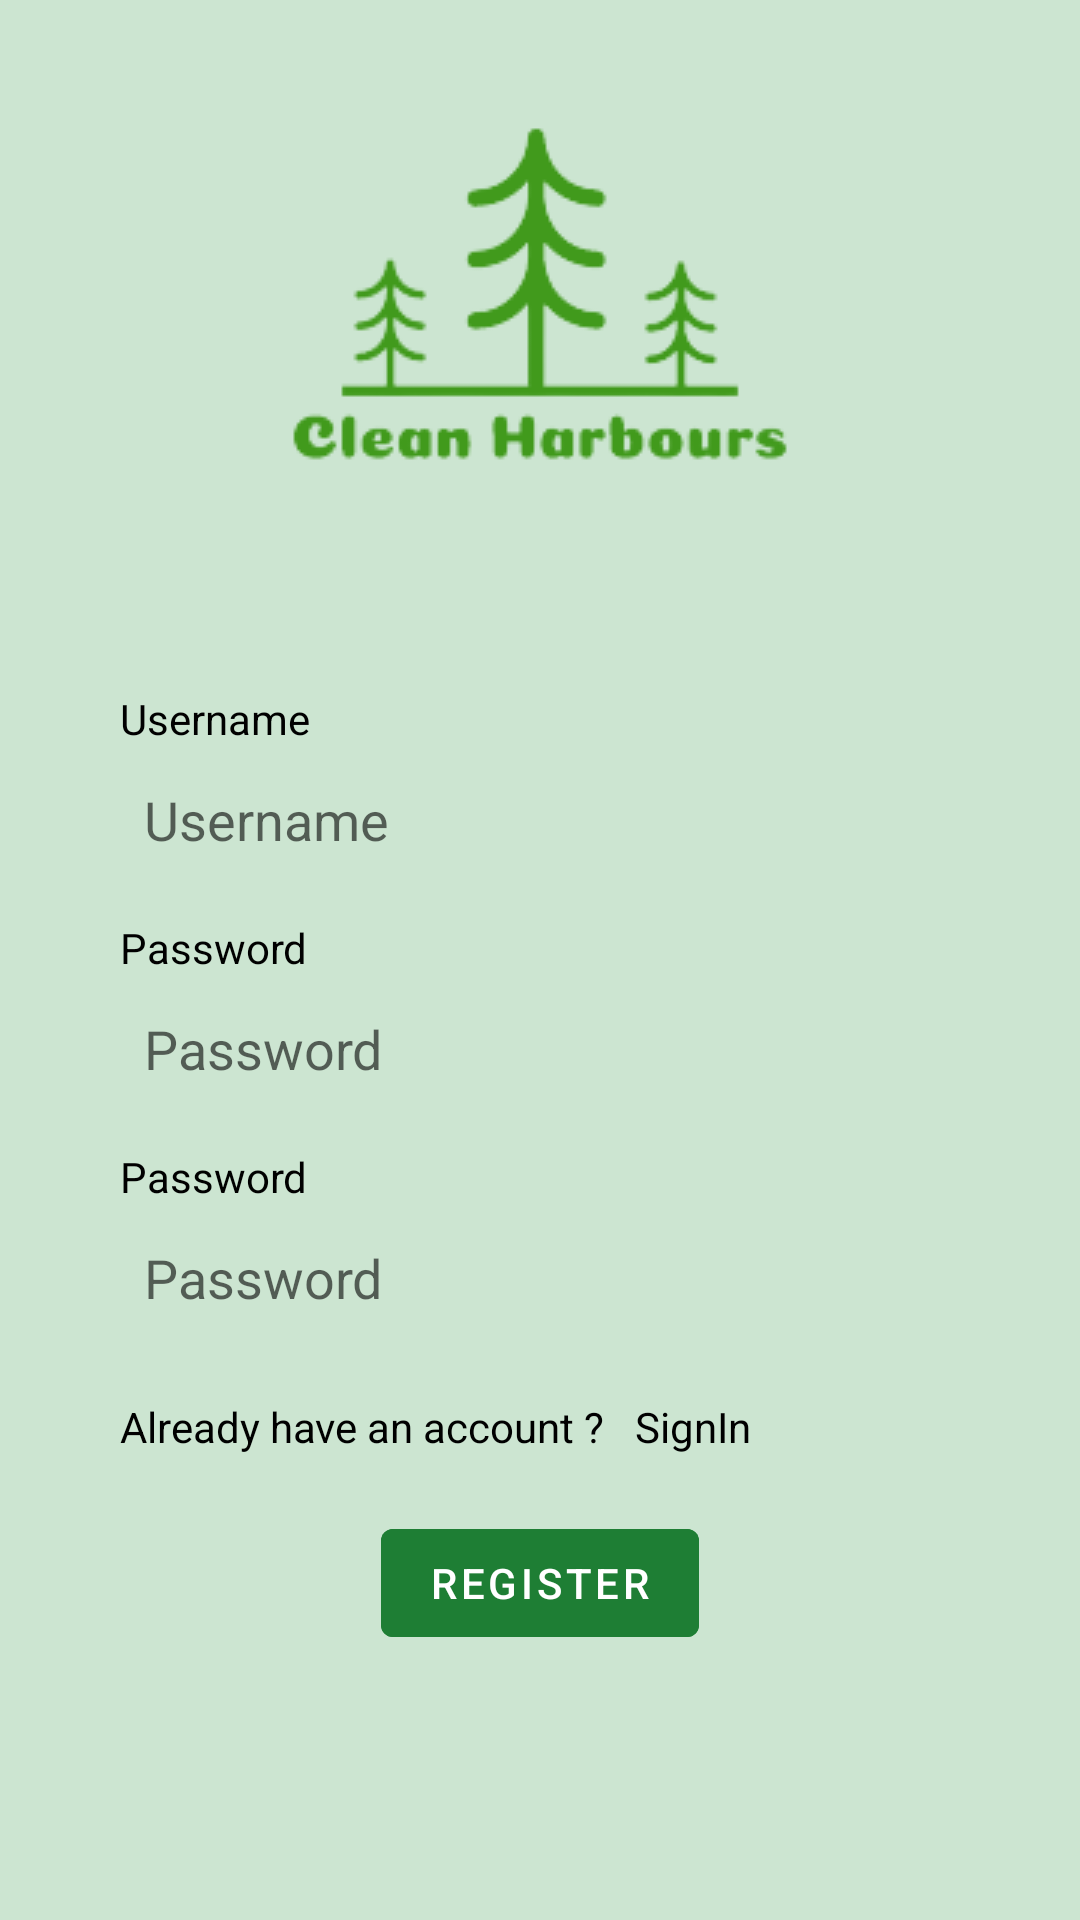

Reconstruct the res/layout file that produces this screen, plus the resources it refers to.
<!-- AndroidManifest.xml: application theme Theme.CleanHarbours -->
<!-- res/layout/fragment_main.xml -->
<?xml version="1.0" encoding="utf-8"?>
<androidx.constraintlayout.widget.ConstraintLayout xmlns:android="http://schemas.android.com/apk/res/android"
    xmlns:app="http://schemas.android.com/apk/res-auto"
    xmlns:tools="http://schemas.android.com/tools"
    android:id="@+id/container"
    android:layout_width="match_parent"
    android:layout_height="match_parent"
    android:background="@color/background"
    android:paddingLeft="@dimen/activity_horizontal_margin"
    android:paddingTop="@dimen/activity_vertical_margin"
    android:paddingRight="@dimen/activity_horizontal_margin"
    android:paddingBottom="@dimen/activity_vertical_margin"
    tools:context=".ui.login.LoginActivity">

    <ImageView
        android:id="@+id/app_image_reg"
        android:layout_width="wrap_content"
        android:layout_height="wrap_content"
        android:contentDescription="@string/app_name"
        android:src="@drawable/bg_transparent"
        app:layout_constraintEnd_toEndOf="parent"
        app:layout_constraintStart_toStartOf="parent"
        app:layout_constraintTop_toTopOf="parent" />

    <com.google.android.material.textview.MaterialTextView
        android:id="@+id/userNamePlaceHolder_reg"
        android:layout_width="match_parent"
        android:layout_height="wrap_content"
        android:layout_marginStart="40dp"
        android:layout_marginTop="30dp"
        android:text="@string/prompt_user_name"
        android:textColor="@color/black"
        app:layout_constraintEnd_toEndOf="parent"
        app:layout_constraintStart_toStartOf="parent"
        app:layout_constraintTop_toBottomOf="@+id/app_image_reg" />

    <EditText
        android:id="@+id/usernameReg"
        android:layout_width="0dp"
        android:layout_height="wrap_content"
        android:layout_marginStart="40dp"
        android:layout_marginTop="4dp"
        android:background="@drawable/edit_text_bg"
        android:hint="@string/prompt_user_name"
        android:inputType="textEmailAddress"
        android:padding="8dp"
        android:selectAllOnFocus="true"
        app:layout_constraintEnd_toEndOf="parent"
        app:layout_constraintStart_toStartOf="parent"
        app:layout_constraintTop_toBottomOf="@+id/userNamePlaceHolder_reg" />

    <com.google.android.material.textview.MaterialTextView
        android:id="@+id/passwordPlaceHolderReg"
        android:layout_width="match_parent"
        android:layout_height="wrap_content"
        android:layout_marginStart="40dp"
        android:layout_marginTop="13dp"
        android:text="@string/prompt_password"
        android:textColor="@color/black"
        app:layout_constraintEnd_toEndOf="parent"
        app:layout_constraintStart_toStartOf="parent"
        app:layout_constraintTop_toBottomOf="@+id/usernameReg" />

    <EditText
        android:id="@+id/passwordReg"
        android:layout_width="0dp"
        android:layout_height="wrap_content"
        android:layout_marginStart="40dp"
        android:layout_marginTop="4dp"
        android:background="@drawable/edit_text_bg"
        android:hint="@string/prompt_password"
        android:imeActionLabel="@string/action_sign_in_short"
        android:imeOptions="actionDone"
        android:inputType="textPassword"
        android:padding="8dp"
        android:selectAllOnFocus="true"
        android:textColor="@color/black"
        app:layout_constraintEnd_toEndOf="parent"
        app:layout_constraintStart_toStartOf="parent"
        app:layout_constraintTop_toBottomOf="@+id/passwordPlaceHolderReg" />
    <com.google.android.material.textview.MaterialTextView
        android:id="@+id/reTypePasswordPlaceHolderReg"
        android:layout_width="match_parent"
        android:layout_height="wrap_content"
        android:layout_marginStart="40dp"
        android:layout_marginTop="13dp"
        android:text="@string/prompt_password"
        android:textColor="@color/black"
        app:layout_constraintEnd_toEndOf="parent"
        app:layout_constraintStart_toStartOf="parent"
        app:layout_constraintTop_toBottomOf="@+id/passwordReg" />

    <EditText
        android:id="@+id/reTypePasswordReg"
        android:layout_width="0dp"
        android:layout_height="wrap_content"
        android:layout_marginStart="40dp"
        android:layout_marginTop="4dp"
        android:background="@drawable/edit_text_bg"
        android:hint="@string/prompt_password"
        android:imeActionLabel="@string/action_sign_in_short"
        android:imeOptions="actionDone"
        android:inputType="textPassword"
        android:padding="8dp"
        android:selectAllOnFocus="true"
        android:textColor="@color/black"
        app:layout_constraintEnd_toEndOf="parent"
        app:layout_constraintStart_toStartOf="parent"
        app:layout_constraintTop_toBottomOf="@+id/reTypePasswordPlaceHolderReg" />

    <com.google.android.material.textview.MaterialTextView
        android:id="@+id/doNotHaveAccount"
        android:layout_width="wrap_content"
        android:layout_height="wrap_content"
        android:layout_marginStart="40dp"
        android:layout_marginTop="20dp"
        android:gravity="start"
        android:text="@string/already_have_account"
        android:textColor="@color/black"
        app:layout_constraintStart_toStartOf="parent"
        app:layout_constraintTop_toBottomOf="@+id/reTypePasswordReg" />
    <com.google.android.material.textview.MaterialTextView
        android:id="@+id/sign_in"
        android:layout_width="wrap_content"
        android:layout_height="wrap_content"
        android:layout_marginStart="10dp"
        android:layout_marginTop="20dp"
        android:gravity="start"
        android:text="@string/sign_in"
        android:textColor="@color/black"
        app:layout_constraintStart_toEndOf="@+id/doNotHaveAccount"
        app:layout_constraintTop_toBottomOf="@+id/reTypePasswordReg" />

    <com.google.android.material.button.MaterialButton
        android:id="@+id/signUp"
        android:layout_width="wrap_content"
        android:layout_height="wrap_content"
        android:layout_gravity="start"
        android:layout_marginTop="16dp"
        android:layout_marginBottom="64dp"
        android:backgroundTint="@color/green_700"
        android:enabled="false"
        android:text="@string/register"
        android:textColor="@color/white"
        app:layout_constraintBottom_toBottomOf="parent"
        app:layout_constraintEnd_toEndOf="parent"
        app:layout_constraintStart_toStartOf="parent"
        app:layout_constraintTop_toBottomOf="@+id/doNotHaveAccount"
        app:layout_constraintVertical_bias="0.1" />

    <ProgressBar
        android:id="@+id/loadingReg"
        android:layout_width="wrap_content"
        android:layout_height="wrap_content"
        android:layout_gravity="center"
        android:layout_marginTop="64dp"
        android:layout_marginBottom="64dp"
        android:visibility="gone"
        app:layout_constraintBottom_toBottomOf="parent"
        app:layout_constraintEnd_toEndOf="@+id/passwordReg"
        app:layout_constraintStart_toStartOf="@+id/passwordReg"
        app:layout_constraintTop_toTopOf="parent"
        app:layout_constraintVertical_bias="0.3" />

</androidx.constraintlayout.widget.ConstraintLayout>
<!-- resources referenced by this layout -->
<resources>
  <color name="background">#cce5d1</color>
  <color name="black">#FF000000</color>
  <color name="green_700">#1e7e34</color>
  <color name="white">#FFFFFFFF</color>
  <!-- drawable bg_transparent: png bitmap (drawable, 11087 bytes) -->
  <string name="action_sign_in_short">LOGIN</string>
  <string name="already_have_account">Already have an account ?</string>
  <string name="app_name">Clean Harbours</string>
  <string name="prompt_password">Password</string>
  <string name="prompt_user_name">Username</string>
  <string name="register">Register</string>
  <string name="sign_in">SignIn</string>
  <style name="Theme.CleanHarbours" parent="Theme.MaterialComponents.DayNight.DarkActionBar">
          
          <item name="colorPrimary">@color/green_500</item>
          <item name="colorPrimaryVariant">@color/green_700</item>
          <item name="colorOnPrimary">@color/white</item>
          
          <item name="colorSecondary">@color/teal_200</item>
          <item name="colorSecondaryVariant">@color/teal_700</item>
          <item name="colorOnSecondary">@color/black</item>
          
          <item name="android:statusBarColor">?attr/colorPrimaryVariant</item>
          
      </style>
  <color name="green_500">#28a745</color>
  <color name="teal_200">#FF000000</color>
  <color name="teal_700">#FF000000</color>
</resources>
